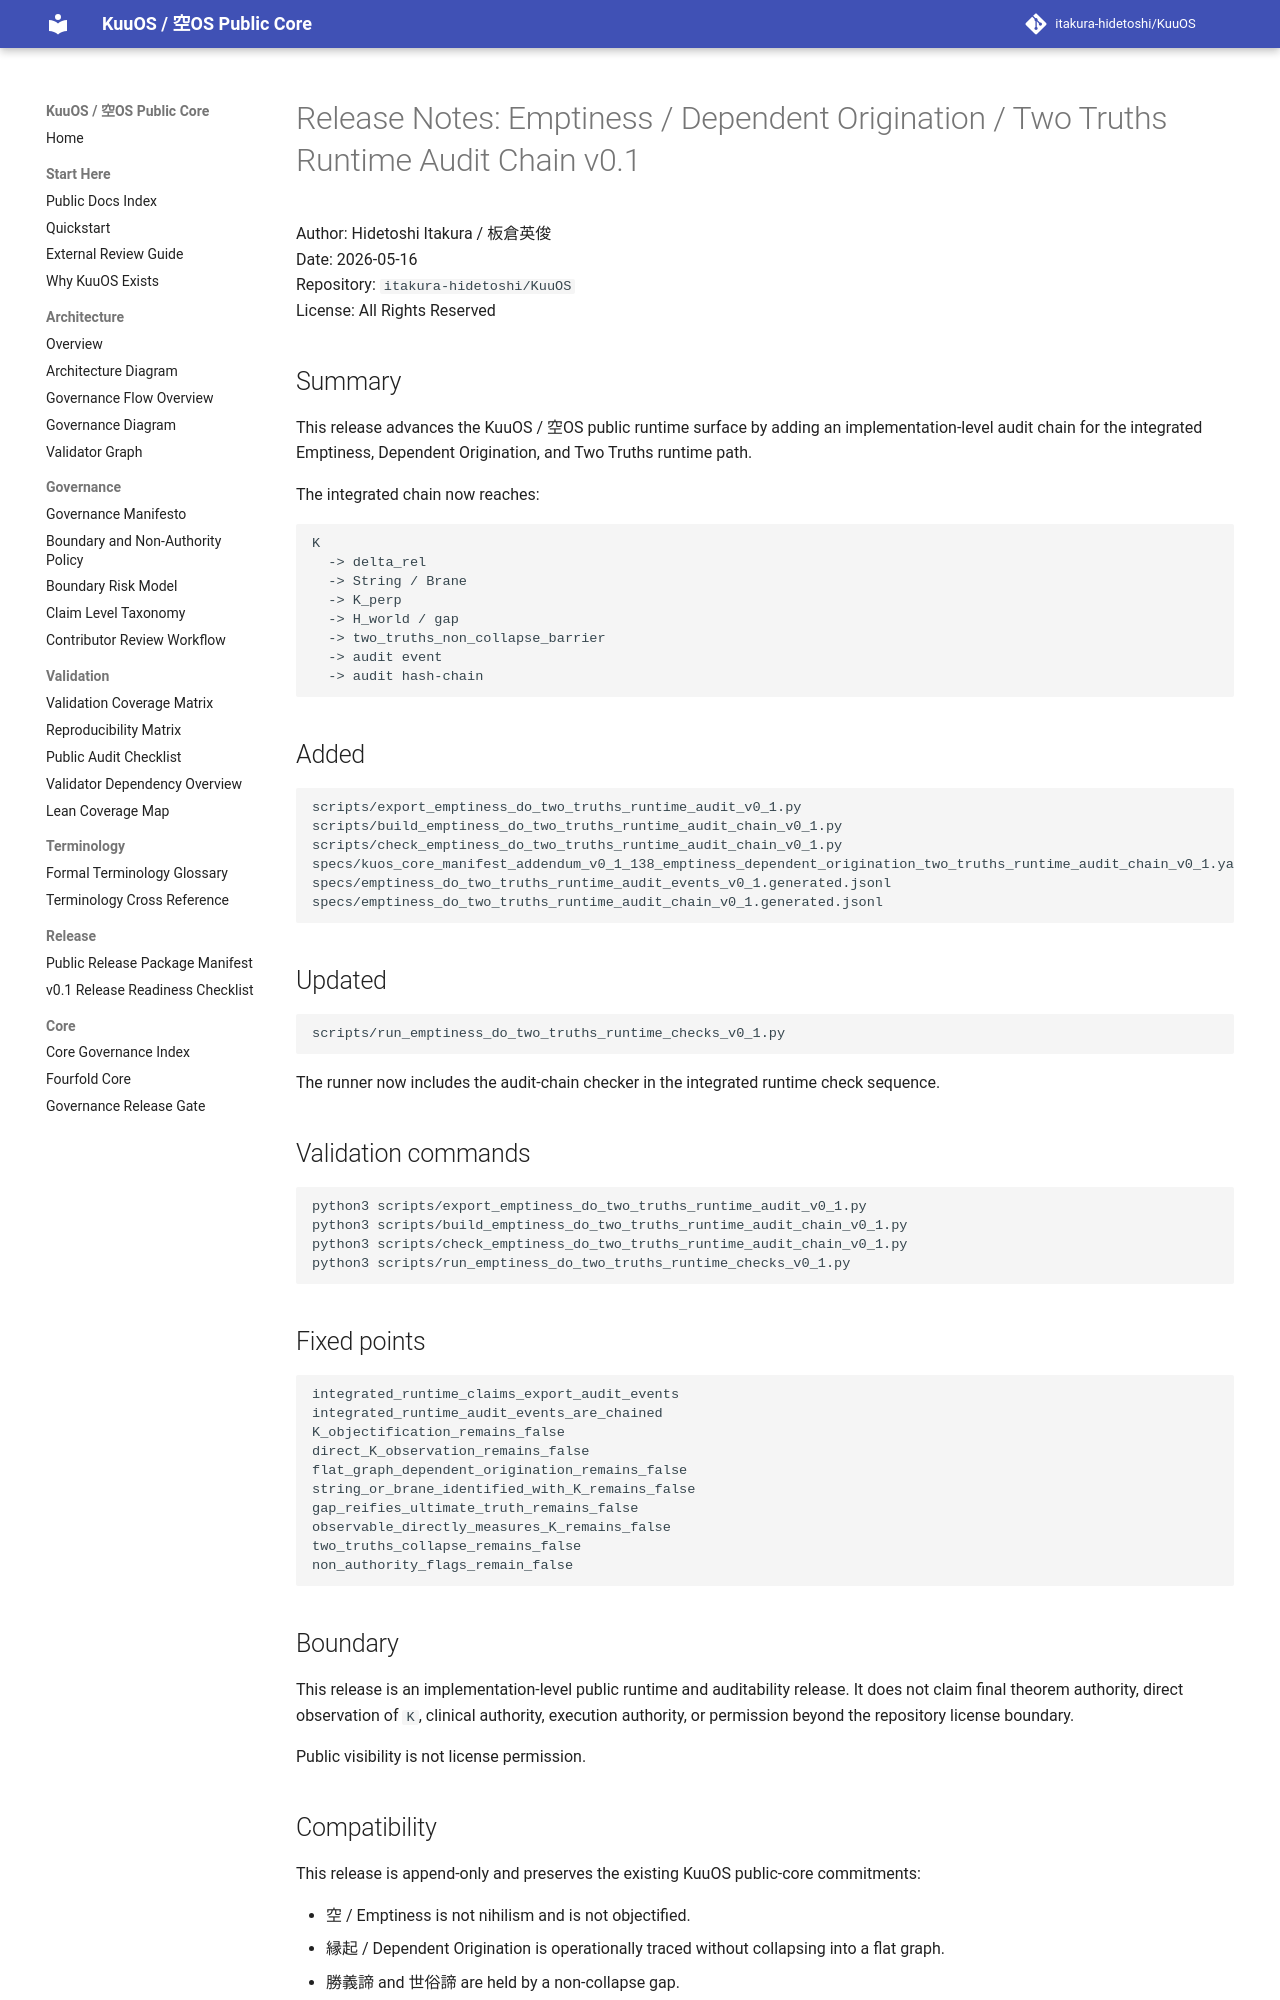

repository: itakura-hidetoshi/KuuOS · page: RELEASE_NOTES_EMPTINESS_DO_TWO_TRUTHS_RUNTIME_AUDIT_CHAIN_v0_1/index.html · generator: mkdocs

# Release Notes: Emptiness / Dependent Origination / Two Truths Runtime Audit Chain v0.1

Author: Hidetoshi Itakura / 板倉英俊  
Date: 2026-05-16  
Repository: `itakura-hidetoshi/KuuOS`  
License: All Rights Reserved

## Summary

This release advances the KuuOS / 空OS public runtime surface by adding an implementation-level audit chain for the integrated Emptiness, Dependent Origination, and Two Truths runtime path.

The integrated chain now reaches:

```text
K
  -> delta_rel
  -> String / Brane
  -> K_perp
  -> H_world / gap
  -> two_truths_non_collapse_barrier
  -> audit event
  -> audit hash-chain
```

## Added

```text
scripts/export_emptiness_do_two_truths_runtime_audit_v0_1.py
scripts/build_emptiness_do_two_truths_runtime_audit_chain_v0_1.py
scripts/check_emptiness_do_two_truths_runtime_audit_chain_v0_1.py
specs/kuos_core_manifest_addendum_v0_1_138_emptiness_dependent_origination_two_truths_runtime_audit_chain_v0_1.yaml
specs/emptiness_do_two_truths_runtime_audit_events_v0_1.generated.jsonl
specs/emptiness_do_two_truths_runtime_audit_chain_v0_1.generated.jsonl
```

## Updated

```text
scripts/run_emptiness_do_two_truths_runtime_checks_v0_1.py
```

The runner now includes the audit-chain checker in the integrated runtime check sequence.

## Validation commands

```bash
python3 scripts/export_emptiness_do_two_truths_runtime_audit_v0_1.py
python3 scripts/build_emptiness_do_two_truths_runtime_audit_chain_v0_1.py
python3 scripts/check_emptiness_do_two_truths_runtime_audit_chain_v0_1.py
python3 scripts/run_emptiness_do_two_truths_runtime_checks_v0_1.py
```

## Fixed points

```text
integrated_runtime_claims_export_audit_events
integrated_runtime_audit_events_are_chained
K_objectification_remains_false
direct_K_observation_remains_false
flat_graph_dependent_origination_remains_false
string_or_brane_identified_with_K_remains_false
gap_reifies_ultimate_truth_remains_false
observable_directly_measures_K_remains_false
two_truths_collapse_remains_false
non_authority_flags_remain_false
```

## Boundary

This release is an implementation-level public runtime and auditability release. It does not claim final theorem authority, direct observation of `K`, clinical authority, execution authority, or permission beyond the repository license boundary.

Public visibility is not license permission.
